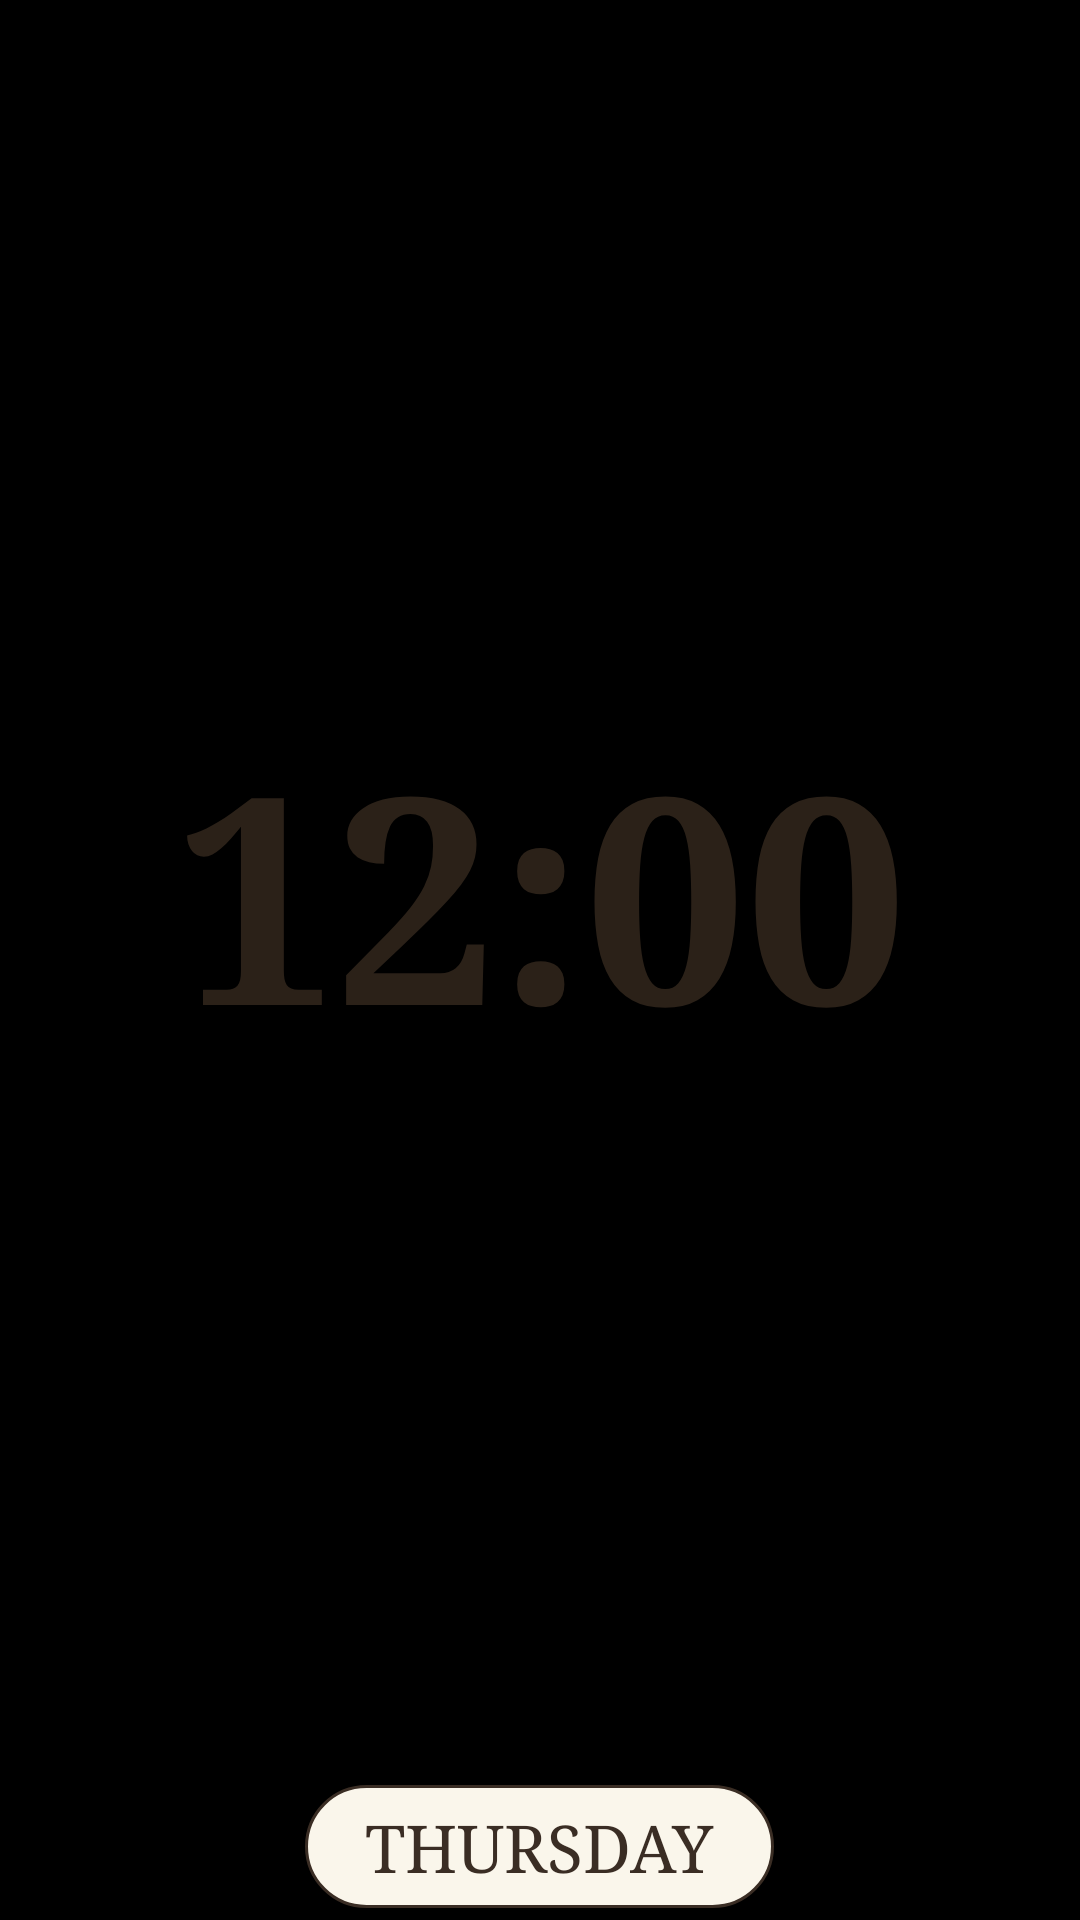

Layout XML and referenced resources for this Android screen:
<!-- AndroidManifest.xml: application theme Theme.BigClock -->
<!-- res/layout/widget_clock_d_classic.xml -->
<?xml version="1.0" encoding="utf-8"?>
<LinearLayout xmlns:android="http://schemas.android.com/apk/res/android"
    android:id="@+id/widget_root"
    android:layout_width="match_parent"
    android:layout_height="match_parent"
    android:gravity="center"
    android:orientation="vertical"
    android:padding="4dp">

    <FrameLayout
        android:layout_width="match_parent"
        android:layout_height="0dp"
        android:layout_weight="1">

        <ImageView
            android:id="@+id/widget_dial"
            android:layout_width="match_parent"
            android:layout_height="match_parent"
            android:importantForAccessibility="no"
            android:scaleType="fitCenter" />

        <TextClock
            android:id="@+id/widget_time"
            android:layout_width="match_parent"
            android:layout_height="match_parent"
            android:autoSizeMaxTextSize="96sp"
            android:autoSizeMinTextSize="12sp"
            android:autoSizeTextType="uniform"
            android:fontFamily="serif"
            android:format12Hour="h:mm"
            android:format24Hour="HH:mm"
            android:gravity="center"
            android:maxLines="1"
            android:paddingHorizontal="24dp"
            android:textColor="#2B2118"
            android:textStyle="bold" />
    </FrameLayout>

    <TextClock
        android:id="@+id/widget_day"
        android:layout_width="wrap_content"
        android:layout_height="wrap_content"
        android:layout_marginTop="4dp"
        android:background="@drawable/day_bg_d_classic"
        android:fontFamily="serif"
        android:textAllCaps="true"
        android:format12Hour="EEEE"
        android:format24Hour="EEEE"
        android:maxLines="1"
        android:paddingHorizontal="20dp"
        android:paddingVertical="6dp"
        android:textColor="#3A2D24"
        android:textSize="22sp" />
</LinearLayout>
<!-- resources referenced by this layout -->
<resources>
  <!-- drawable day_bg_d_classic (drawable) -->
  <?xml version="1.0" encoding="utf-8"?>
  <shape xmlns:android="http://schemas.android.com/apk/res/android" android:shape="rectangle">
      <solid android:color="#FAF6EB" />
      <stroke android:width="1dp" android:color="#3A2D24" />
      <corners android:radius="20dp" />
  </shape>
  <style name="Theme.BigClock" parent="android:Theme.Material.NoActionBar">
          <item name="android:windowBackground">@android:color/black</item>
      </style>
</resources>
